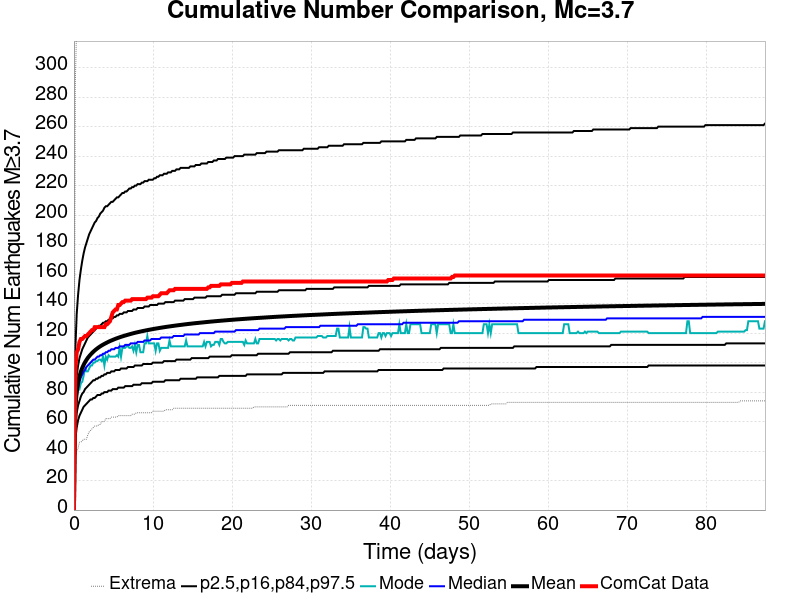

Values plotted in this chart, from the file beside it:
Time (days), ComCat Data, Simulation Mean, Simulation Median, Simulation Mode, Simulation Minimum, Simulation Maximum, 2.5 %-ile, 16 %-ile, 84 %-ile, 97.5 %-ile
0.0, 0.0, 0.0, 0.0, 0.0, 0.0, 0.0, 0.0, 0.0, 0.0, 0.0
0.1752, 96.0, 69.25, 67.0, 65.0, 34.0, 289.0, 48.0, 57.0, 79.0, 109.0
0.3504, 107.0, 80.34, 77.0, 76.0, 40.0, 331.0, 56.0, 66.0, 91.0, 133.0
0.5256, 109.0, 86.49, 83.0, 83.0, 42.0, 353.0, 61.0, 71.0, 98.0, 146.0
0.7008, 114.0, 90.74, 87.0, 82.0, 46.0, 360.0, 64.0, 74.0, 103.0, 156.0
0.876, 116.0, 93.87, 90.0, 86.0, 46.0, 365.0, 66.0, 77.0, 106.0, 163.0
1.051, 116.0, 96.38, 92.0, 87.0, 47.0, 372.0, 68.0, 79.0, 109.0, 169.0
1.226, 117.0, 98.44, 94.0, 91.0, 48.0, 380.0, 70.0, 80.0, 111.0, 174.0
1.402, 118.0, 100.2, 95.0, 96.0, 48.0, 383.0, 71.0, 82.0, 113.0, 178.0
1.577, 118.0, 101.8, 97.0, 94.0, 48.0, 389.0, 72.0, 83.0, 115.0, 181.0
1.752, 119.0, 103.1, 98.0, 94.0, 51.0, 393.0, 73.0, 84.0, 117.0, 184.0
1.927, 120.0, 104.3, 99.0, 96.0, 53.0, 396.0, 74.0, 85.0, 118.0, 187.0
2.102, 121.0, 105.4, 100.0, 98.0, 54.0, 401.0, 75.0, 86.0, 119.0, 189.0
2.278, 122.0, 106.4, 101.0, 98.0, 55.0, 403.0, 75.0, 87.0, 120.0, 191.0
2.453, 122.0, 107.3, 102.0, 100.0, 56.0, 405.0, 76.0, 88.0, 121.0, 193.0
2.628, 124.0, 108.2, 102.0, 100.0, 57.0, 408.0, 76.0, 88.0, 122.0, 195.0
2.803, 124.0, 109, 103.0, 101.0, 57.0, 409.0, 77.0, 89.0, 123.0, 196.0
2.978, 124.0, 109.7, 104.0, 101.0, 57.0, 410.0, 78.0, 89.0, 124.0, 198.0
3.154, 124.0, 110.4, 104.0, 102.0, 58.0, 412.0, 78.0, 90.0, 125.0, 199.0
3.329, 124.0, 111, 105.0, 102.0, 58.0, 414.0, 78.0, 90.0, 125.0, 201.0
3.504, 124.0, 111.6, 105.0, 101.0, 60.0, 415.0, 79.0, 91.0, 126.0, 202.0
3.679, 124.0, 112.1, 106.0, 104.0, 60.0, 431.0, 79.0, 91.0, 127.0, 203.0
3.854, 124.0, 112.7, 106.0, 98.0, 60.0, 443.0, 80.0, 92.0, 127.0, 205.0
4.03, 126.0, 113.2, 107.0, 104.0, 62.0, 451.0, 80.0, 92.0, 128.0, 206.0
4.205, 126.0, 113.6, 107.0, 102.0, 62.0, 455.0, 80.0, 93.0, 128.0, 206.0
4.38, 127.0, 114.1, 108.0, 105.0, 62.0, 458.0, 81.0, 93.0, 129.0, 207.0
4.555, 128.0, 114.6, 108.0, 104.0, 62.0, 465.0, 81.0, 93.0, 129.0, 208.0
4.73, 131.0, 115, 109.0, 104.0, 63.0, 476.0, 81.0, 94.0, 130.0, 209.0
4.906, 134.0, 115.4, 109.0, 104.0, 63.0, 479.0, 82.0, 94.0, 130.0, 209.0
5.081, 135.0, 115.7, 109.0, 104.0, 63.0, 488.0, 82.0, 94.0, 131.0, 210.0
5.256, 136.0, 116.1, 110.0, 104.0, 63.0, 491.0, 82.0, 95.0, 131.0, 211.0
5.431, 136.0, 116.5, 110.0, 105.0, 63.0, 495.0, 82.0, 95.0, 132.0, 212.0
5.606, 139.0, 116.8, 110.0, 104.0, 64.0, 501.0, 83.0, 95.0, 132.0, 212.0
5.782, 139.0, 117.1, 111.0, 110.0, 64.0, 505.0, 83.0, 95.0, 133.0, 213.0
5.957, 140.0, 117.5, 111.0, 104.0, 64.0, 508.0, 83.0, 96.0, 133.0, 214.0
6.132, 141.0, 117.8, 111.0, 110.0, 64.0, 511.0, 83.0, 96.0, 133.0, 215.0
6.307, 141.0, 118.1, 111.0, 110.0, 64.0, 513.0, 83.0, 96.0, 134.0, 215.0
6.483, 142.0, 118.3, 112.0, 110.0, 64.0, 516.0, 84.0, 96.0, 134.0, 216.0
6.658, 142.0, 118.6, 112.0, 111.0, 64.0, 517.0, 84.0, 96.0, 134.0, 216.0
6.833, 142.0, 118.9, 112.0, 111.0, 64.0, 518.0, 84.0, 97.0, 135.0, 217.0
7.008, 142.0, 119.2, 112.0, 110.0, 64.0, 521.0, 84.0, 97.0, 135.0, 218.0
7.183, 142.0, 119.4, 113.0, 110.0, 64.0, 524.0, 84.0, 97.0, 135.0, 218.0
7.359, 143.0, 119.7, 113.0, 111.0, 65.0, 525.0, 84.0, 97.0, 135.0, 219.0
7.534, 143.0, 119.9, 113.0, 108.0, 65.0, 526.0, 85.0, 97.0, 136.0, 219.0
7.709, 143.0, 120.2, 113.0, 112.0, 65.0, 527.0, 85.0, 98.0, 136.0, 220.0
7.884, 143.0, 120.4, 113.0, 107.0, 66.0, 527.0, 85.0, 98.0, 136.0, 220.0
8.059, 143.0, 120.6, 114.0, 112.0, 66.0, 530.0, 85.0, 98.0, 137.0, 221.0
8.235, 143.0, 120.8, 114.0, 112.0, 66.0, 531.0, 85.0, 98.0, 137.0, 221.0
8.41, 143.0, 121, 114.0, 107.0, 66.0, 532.0, 85.0, 98.0, 137.0, 221.0
8.585, 143.0, 121.2, 114.0, 107.0, 66.0, 533.0, 86.0, 98.0, 137.0, 222.0
8.76, 143.0, 121.4, 114.0, 107.0, 66.0, 534.0, 86.0, 99.0, 137.0, 222.0
8.935, 143.0, 121.6, 115.0, 113.0, 66.0, 537.0, 86.0, 99.0, 138.0, 223.0
9.111, 143.0, 121.8, 115.0, 113.0, 66.0, 538.0, 86.0, 99.0, 138.0, 223.0
9.286, 144.0, 122, 115.0, 118.0, 66.0, 538.0, 86.0, 99.0, 138.0, 223.0
9.461, 144.0, 122.2, 115.0, 113.0, 66.0, 538.0, 86.0, 99.0, 138.0, 224.0
9.636, 144.0, 122.4, 115.0, 113.0, 66.0, 539.0, 86.0, 99.0, 139.0, 224.0
9.811, 144.0, 122.5, 116.0, 113.0, 66.0, 540.0, 86.0, 99.0, 139.0, 224.0
9.987, 145.0, 122.7, 116.0, 113.0, 67.0, 540.0, 87.0, 100.0, 139.0, 224.0
10.16, 145.0, 122.9, 116.0, 113.0, 67.0, 540.0, 87.0, 100.0, 139.0, 225.0
10.34, 145.0, 123, 116.0, 108.0, 67.0, 541.0, 87.0, 100.0, 139.0, 225.0
... 440 more rows
